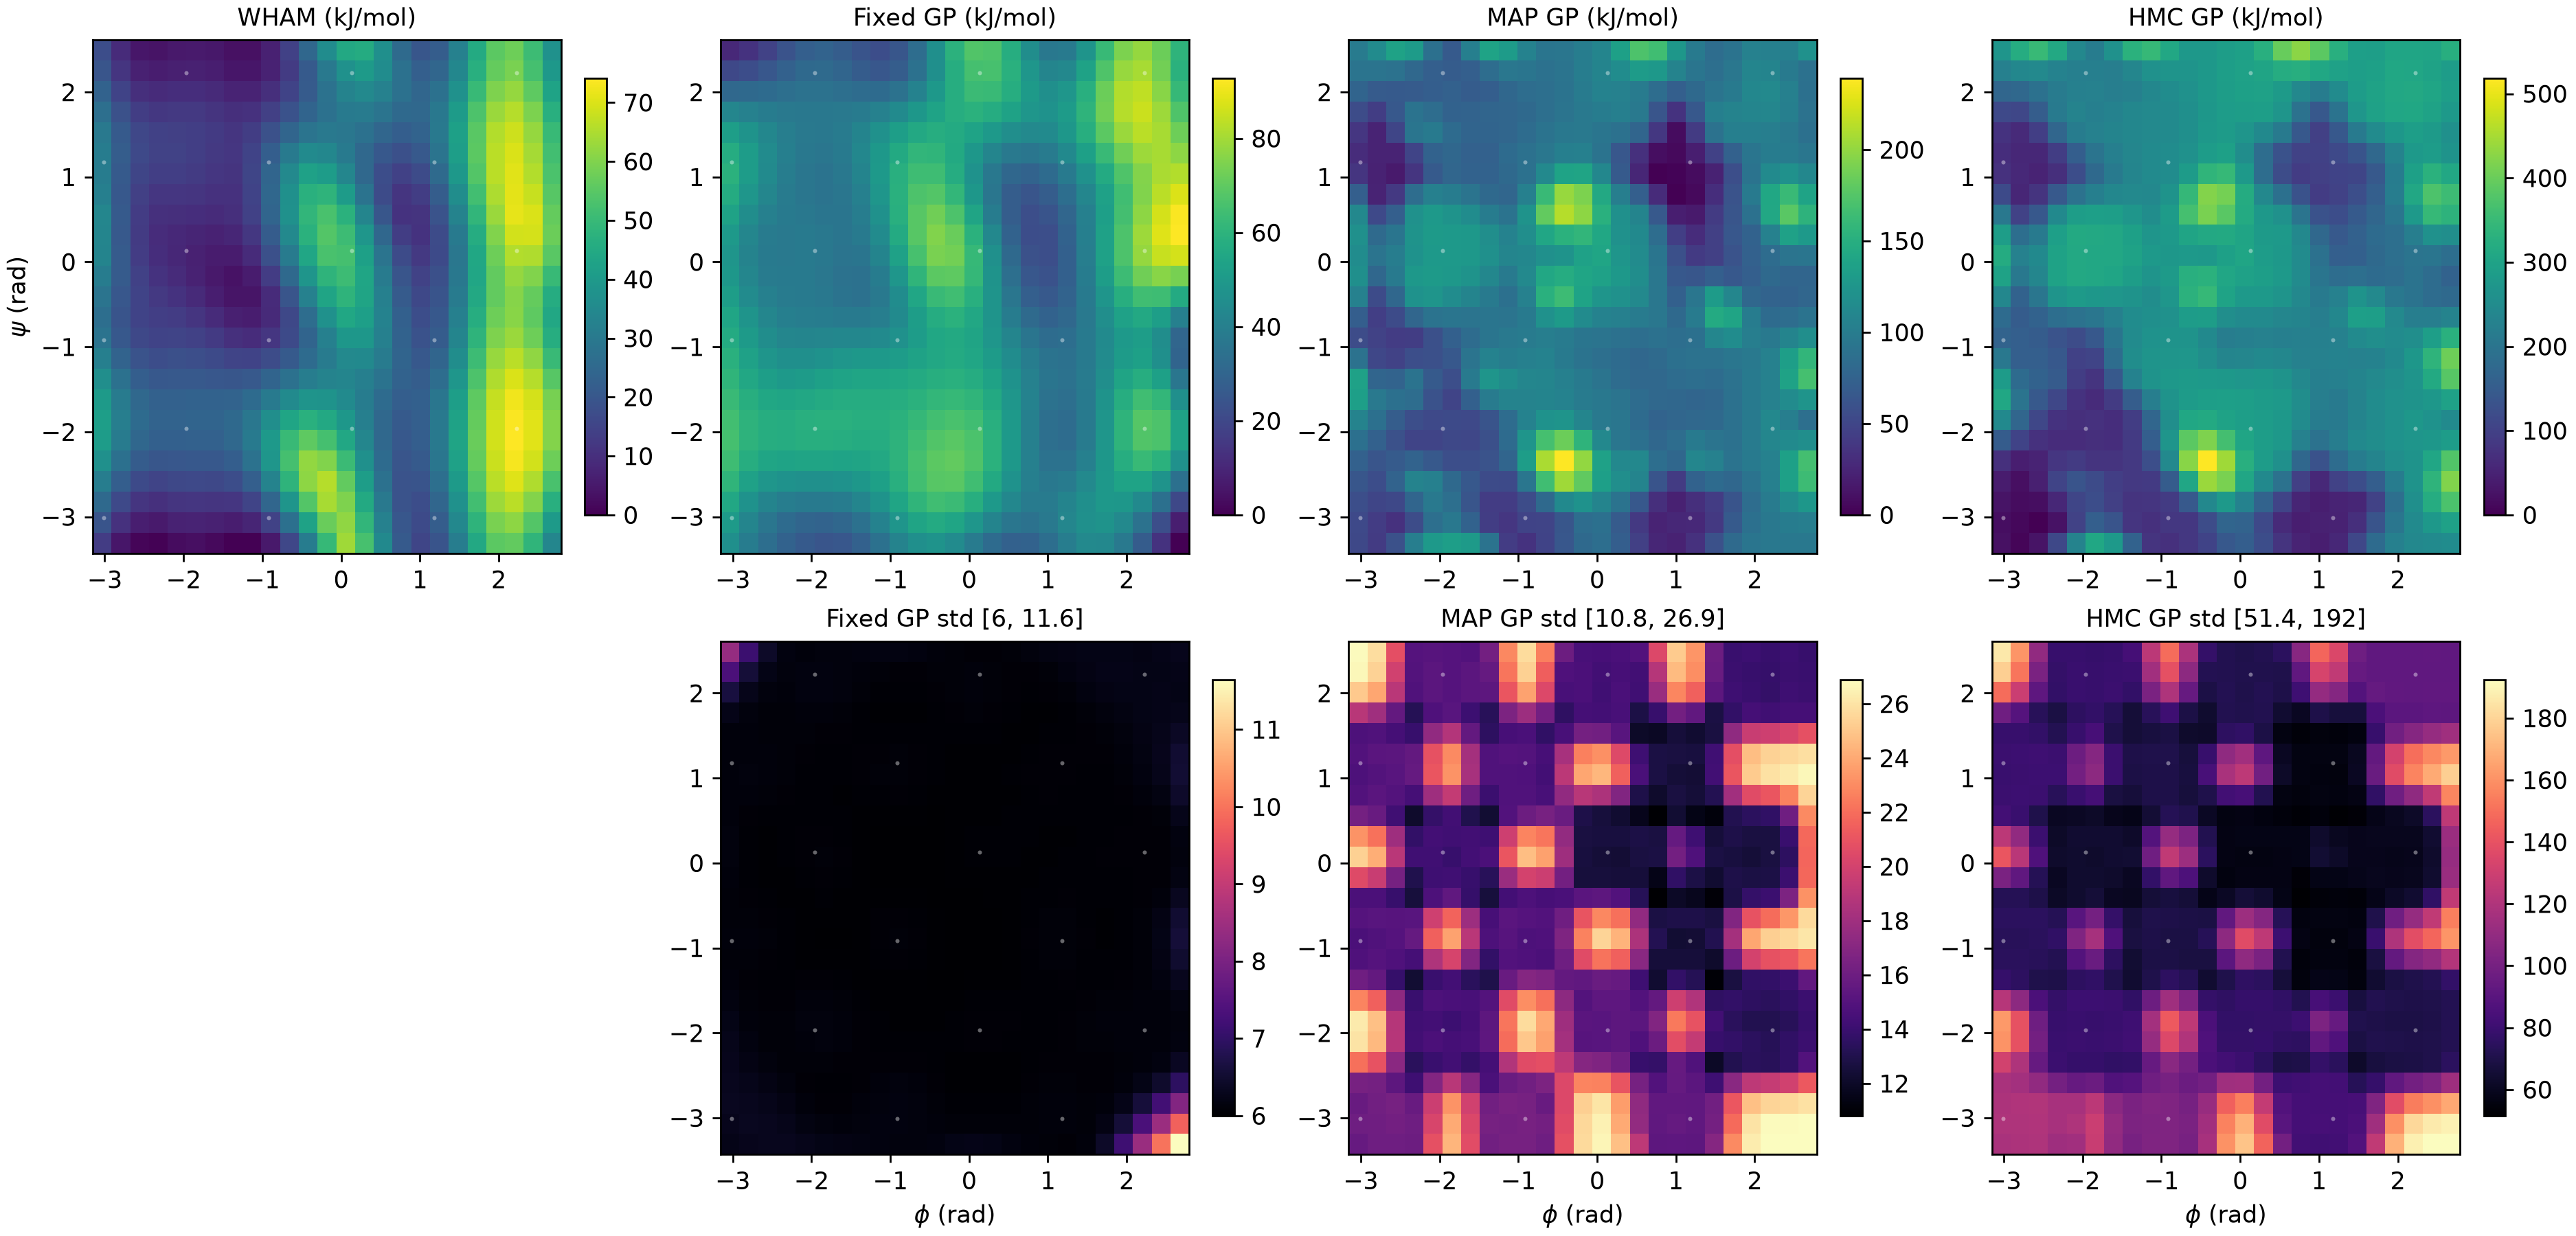

The table this chart was drawn from, first rows:
x, y, reference, fixed_mean, fixed_std, map_mean, map_std, hmc_mean, hmc_std
-3.152209176461626683e+00, -3.430947876461627466e+00, 1.321020947669741474e+01, 4.619797817783819482e+01, 6.253670475395883166e+00, 5.167125025033760721e+01, 1.573350343053364497e+01, 2.311767627511423484e+01, 1.177985581094531682e+02
-3.152209176461626683e+00, -3.179122556609059735e+00, 1.933160828860698999e+01, 5.055359940332255064e+01, 6.299477038721804867e+00, 5.244615658312216055e+01, 1.607118966077242916e+01, 1.957380734398344657e+01, 1.196596141764357668e+02
-3.152209176461626683e+00, -2.927297236756492005e+00, 2.545300710051656878e+01, 5.568424010190256013e+01, 6.330812245599170218e+00, 5.740262135594281290e+01, 1.578328566745324402e+01, 2.727314689581834273e+01, 1.189550688667850551e+02
-3.152209176461626683e+00, -2.675471916903924274e+00, 3.150629652542004067e+01, 6.058992263146956248e+01, 6.320259886130659588e+00, 6.428700600737623461e+01, 1.642421670746335138e+01, 3.855111544425250258e+01, 1.179233741299616014e+02
-3.152209176461626683e+00, -2.423646597051356544e+00, 3.721692557031785498e+01, 6.409133346850103408e+01, 6.291446572101767387e+00, 7.458642784857106278e+01, 2.209379680117070421e+01, 7.243217037891770360e+01, 1.316338360916413421e+02
-3.152209176461626683e+00, -2.171821277198788369e+00, 4.086067458088704285e+01, 6.545311141831916757e+01, 6.265251832226044648e+00, 8.777321702196647379e+01, 2.598419535604958241e+01, 1.499272006234471064e+02, 1.605372146381189964e+02
-3.152209176461626683e+00, -1.919995957346220639e+00, 4.162617228347630061e+01, 6.479254780803273661e+01, 6.222414467926414616e+00, 1.073005011832485422e+02, 2.626390427195097388e+01, 2.468857765927431558e+02, 1.626105347010239086e+02
-3.152209176461626683e+00, -1.668170637493652908e+00, 4.028947732214137289e+01, 6.294054878193310287e+01, 6.156284266024532492e+00, 1.348499151314954929e+02, 2.279418344490924397e+01, 3.081564978839380160e+02, 1.222141175849649954e+02
-3.152209176461626683e+00, -1.416345317641085177e+00, 3.664653206722490353e+01, 6.082908465201580839e+01, 6.107640701258461924e+00, 1.365709792011980994e+02, 1.610348651855801805e+01, 2.837793573984088198e+02, 7.815255234507941395e+01
-3.152209176461626683e+00, -1.164519997788517447e+00, 3.204999236585187816e+01, 5.887443066474179432e+01, 6.101787329462091236e+00, 9.031411444739467242e+01, 1.476948684176925752e+01, 2.072174494954631712e+02, 7.403387517400463480e+01
-3.152209176461626683e+00, -9.126946779359496054e-01, 2.822124238946564390e+01, 5.685350380042700635e+01, 6.107745621975510630e+00, 5.513522488528735721e+01, 1.468598881438293446e+01, 1.649422213597785856e+02, 7.358887894004797658e+01
-3.152209176461626683e+00, -6.608693580833817638e-01, 2.688537302019483377e+01, 5.437199967663218558e+01, 6.097396136703686409e+00, 7.131842003520719686e+01, 1.503890306840128765e+01, 1.808592194432120550e+02, 7.464305225023467472e+01
-3.152209176461626683e+00, -4.090440382308140332e-01, 2.846199425108918035e+01, 5.151912004851556048e+01, 6.090147603951822752e+00, 1.051933083892380552e+02, 1.466447498534021854e+01, 2.392448788632928540e+02, 7.283233682860205249e+01
-3.152209176461626683e+00, -1.572187183782462472e-01, 3.118137177443318819e+01, 4.912726166813081363e+01, 6.107718894828123801e+00, 1.185754310814213000e+02, 2.053014113680609753e+01, 2.993691275468819413e+02, 1.019145487613417771e+02
-3.152209176461626683e+00, 9.460660147432153888e-02, 3.328490603573183648e+01, 4.836352910865116428e+01, 6.129886065034810372e+00, 1.162505894823512165e+02, 2.536589261695245767e+01, 3.192254958148038213e+02, 1.415528981199146585e+02
-3.152209176461626683e+00, 3.464319213268893249e-01, 3.357396361074113145e+01, 4.991439817371974641e+01, 6.129932541211873698e+00, 1.194864458296059979e+02, 2.329773796750588843e+01, 2.889280415399848039e+02, 1.240861408648902255e+02
-3.152209176461626683e+00, 5.982572411794571110e-01, 3.402485005395620732e+01, 5.334551588121121313e+01, 6.118881191096489758e+00, 1.114644837639254717e+02, 1.631150251365625437e+01, 2.075451518963100739e+02, 8.244868622106115197e+01
-3.152209176461626683e+00, 8.500825610320248416e-01, 3.189283229071346426e+01, 5.708794499774739961e+01, 6.120557358172365348e+00, 7.195222025560047996e+01, 1.492030408466571245e+01, 1.167873044541931762e+02, 7.959615478804428790e+01
-3.152209176461626683e+00, 1.101907880884592572e+00, 3.100764577652816456e+01, 5.906190883925501112e+01, 6.127927317603981017e+00, 3.692553667634740577e+01, 1.475142601691676703e+01, 7.374392772261631990e+01, 7.916164467618408196e+01
-3.152209176461626683e+00, 1.353733200737160525e+00, 3.099185359119015359e+01, 5.755710184829149512e+01, 6.120476578200997331e+00, 3.052429170492766275e+01, 1.494115693655940369e+01, 6.699662853384532468e+01, 7.968882802906060192e+01
-3.152209176461626683e+00, 1.605558520589728255e+00, 2.986844233814414196e+01, 5.190289132555881224e+01, 6.125467674067161639e+00, 3.736858819085577466e+01, 1.471215988849412781e+01, 7.676634136211512782e+01, 7.898817435715079682e+01
-3.152209176461626683e+00, 1.857383840442295986e+00, 2.708057209978693436e+01, 4.266554364923831599e+01, 6.251616841614080045e+00, 5.549808155526228148e+01, 1.893807281303260837e+01, 1.151730291989839401e+02, 9.790753670894847005e+01
-3.152209176461626683e+00, 2.109209160294863938e+00, 2.325866561524020071e+01, 3.139411052243258382e+01, 6.641667097419626131e+00, 7.721010415726581755e+01, 2.512602589832186339e+01, 1.718028025025715522e+02, 1.491416179889966998e+02
-3.152209176461626683e+00, 2.361034480147431669e+00, 1.965481023477717670e+01, 2.011012986041578188e+01, 7.364544782489153008e+00, 9.173134172454983570e+01, 2.669483953889164951e+01, 2.256120931582085802e+02, 1.781870472271819779e+02
-3.152209176461626683e+00, 2.612859799999999399e+00, 1.740971325944369497e+01, 1.075432709656706720e+01, 8.381707350627481290e+00, 9.983932359991941041e+01, 2.682337990368689873e+01, 2.703008585616307755e+02, 1.860976504968884910e+02
-2.904494577442392256e+00, -3.430947876461627466e+00, 4.608823620787482866e+00, 3.896939358033796452e+01, 6.293705627148035830e+00, 4.150123081651196344e+01, 1.604825169700529841e+01, 6.519687884065319849e+00, 1.188098461562334336e+02
-2.904494577442392256e+00, -3.179122556609059735e+00, 1.042879337786344074e+01, 4.216363456615363248e+01, 6.330612211219604823e+00, 4.288460313166945070e+01, 1.612128553266894215e+01, 1.178461590815615523e+01, 1.196957739531014369e+02
-2.904494577442392256e+00, -2.927297236756492005e+00, 1.624876313493939506e+01, 4.722295111171388271e+01, 6.320566738001732965e+00, 5.022854618336748445e+01, 1.618983658778799750e+01, 1.726487012430831669e+01, 1.197815170545462280e+02
-2.904494577442392256e+00, -2.675471916903924274e+00, 2.210648215813215955e+01, 5.293159784294539350e+01, 6.265787642641453381e+00, 5.649619326380957318e+01, 1.629718256876540039e+01, 2.097399780050506024e+01, 1.156744679866304182e+02
-2.904494577442392256e+00, -2.423646597051356544e+00, 2.729012596071182628e+01, 5.763630386929571614e+01, 6.200305793575550339e+00, 6.301471317117650983e+01, 2.093150775570495625e+01, 4.365399848201064970e+01, 1.192586172828811897e+02
-2.904494577442392256e+00, -2.171821277198788369e+00, 3.082240865306810562e+01, 6.008365506685595392e+01, 6.154200991446436397e+00, 7.378934371668655956e+01, 2.454616612767113182e+01, 1.042214858059016080e+02, 1.396723025699774610e+02
-2.904494577442392256e+00, -1.919995957346220639e+00, 3.183414588555473301e+01, 6.003252905957742769e+01, 6.120036826955626452e+00, 8.808499072113497164e+01, 2.477912372817493036e+01, 1.703918422093781260e+02, 1.400607208122320344e+02
-2.904494577442392256e+00, -1.668170637493652908e+00, 3.090169178563975549e+01, 5.821482355963235023e+01, 6.088279230066770964e+00, 9.707124462884144123e+01, 2.155073633241839559e+01, 2.003078484098561205e+02, 1.080250319306177857e+02
-2.904494577442392256e+00, -1.416345317641085177e+00, 2.762603264557468918e+01, 5.569756482494358352e+01, 6.078442762224118390e+00, 7.787747022665953978e+01, 1.557951866669100838e+01, 1.809218966760952299e+02, 7.539015196452386647e+01
-2.904494577442392256e+00, -1.164519997788517447e+00, 2.362998797193735356e+01, 5.315810086719557148e+01, 6.098144314523195497e+00, 5.082442007282497798e+01, 1.505362638124667995e+01, 1.574469265366013815e+02, 7.437991954632283864e+01
-2.904494577442392256e+00, -9.126946779359496054e-01, 2.028802337563357128e+01, 5.062970182373101125e+01, 6.115093547736647039e+00, 4.668510196207256513e+01, 1.482976947523131628e+01, 1.573623105091884611e+02, 7.390817830003953759e+01
-2.904494577442392256e+00, -6.608693580833817638e-01, 1.920618445059547952e+01, 4.786107032941481521e+01, 6.101194646367060770e+00, 4.397054986028928170e+01, 1.518840908923477429e+01, 1.506220274167357047e+02, 7.471123976387919186e+01
-2.904494577442392256e+00, -4.090440382308140332e-01, 2.006291987773159846e+01, 4.491575842353267944e+01, 6.070397759662579773e+00, 5.430534686498123165e+01, 1.469542074336591853e+01, 1.631451752140329745e+02, 7.270712401113584633e+01
-2.904494577442392256e+00, -1.572187183782462472e-01, 2.117276436879321011e+01, 4.245719746338386358e+01, 6.051470057390539559e+00, 7.975039003512324598e+01, 1.956219876960270199e+01, 2.068579993559727654e+02, 9.228864267411405820e+01
-2.904494577442392256e+00, 9.460660147432153888e-02, 2.127135514168328712e+01, 4.145393535665607487e+01, 6.049637752049218165e+00, 9.208822536090451649e+01, 2.415696920449677521e+01, 2.280794439626280621e+02, 1.231720097394632774e+02
-2.904494577442392256e+00, 3.464319213268893249e-01, 2.076276294100014042e+01, 4.252278325930546998e+01, 6.057160496824199214e+00, 8.275394052934069578e+01, 2.215284633154068672e+01, 1.865011219128976450e+02, 1.093684252848252072e+02
-2.904494577442392256e+00, 5.982572411794571110e-01, 2.091677675611959941e+01, 4.539656398425904626e+01, 6.076864085916011682e+00, 5.230213875451175909e+01, 1.576988633201072965e+01, 1.028181644175038230e+02, 7.928693614690654101e+01
-2.904494577442392256e+00, 8.500825610320248416e-01, 2.050084113416744458e+01, 4.887820582451058726e+01, 6.108448370436208918e+00, 2.420147694509125813e+01, 1.522334198879691236e+01, 5.538578415125058996e+01, 8.024109813047030570e+01
-2.904494577442392256e+00, 1.101907880884592572e+00, 2.104113998996385249e+01, 5.128534009308532404e+01, 6.131295307089637880e+00, 2.315686869760841660e+01, 1.499184768876280316e+01, 6.064511023680739754e+01, 7.973856553828044014e+01
-2.904494577442392256e+00, 1.353733200737160525e+00, 2.178509356113779205e+01, 5.110362235212596715e+01, 6.125852594924359629e+00, 2.425796104435144684e+01, 1.520497840880029905e+01, 5.835212842198478711e+01, 8.033559330494280459e+01
-2.904494577442392256e+00, 1.605558520589728255e+00, 2.085526625258568600e+01, 4.752451316918450175e+01, 6.106592474685876404e+00, 2.403555866138040642e+01, 1.485177396312666964e+01, 6.157553108228259475e+01, 7.852127249022977651e+01
-2.904494577442392256e+00, 1.857383840442295986e+00, 1.841340064744047567e+01, 4.068799955257145484e+01, 6.129111474500549939e+00, 4.334071910413609885e+01, 1.802666274789726586e+01, 1.094959715201061670e+02, 8.839362870342181111e+01
-2.904494577442392256e+00, 2.109209160294863938e+00, 1.482474163191108474e+01, 3.161878803910349234e+01, 6.268307239565523048e+00, 6.814800269715669856e+01, 2.388260676668043558e+01, 1.741040322466835164e+02, 1.287998134749389010e+02
-2.904494577442392256e+00, 2.361034480147431669e+00, 1.135085761946486649e+01, 2.193287881906690018e+01, 6.587029514938270047e+00, 9.155081326882756798e+01, 2.543273626864437276e+01, 2.403021944979113869e+02, 1.521202696353807369e+02
-2.904494577442392256e+00, 2.612859799999999399e+00, 9.122006126363739753e+00, 1.341163308130307996e+01, 7.135874423252975163e+00, 1.155575634643342795e+02, 2.576449694668004753e+01, 3.202513592765982366e+02, 1.612965207818346016e+02
-2.656779978423157829e+00, -3.430947876461627466e+00, 1.065222573999585975e+00, 3.345023051816497173e+01, 6.318809966762524155e+00, 5.956500738373051718e+01, 1.606729518980109006e+01, 2.809813392490883643e+01, 1.193376582326698241e+02
-2.656779978423157829e+00, -3.179122556609059735e+00, 6.189595481166527691e+00, 3.633703480433200639e+01, 6.318879530507187425e+00, 3.421664714592296264e+01, 1.625875360289312965e+01, 0.000000000000000000e+00, 1.197608705033783849e+02
-2.656779978423157829e+00, -2.927297236756492005e+00, 1.131396838833347118e+01, 4.195417220507988532e+01, 6.270663678725624912e+00, 5.185142118382657372e+01, 1.634679099008106107e+01, 1.864764169825477325e+01, 1.205666932243638456e+02
-2.656779978423157829e+00, -2.675471916903924274e+00, 1.663917876518475225e+01, 4.873130050298095739e+01, 6.195570853229245500e+00, 7.622022823455699836e+01, 1.536767661648790728e+01, 4.500322630390596146e+01, 1.095572362369731820e+02
-2.656779978423157829e+00, -2.423646597051356544e+00, 2.146169137859153864e+01, 5.452481833739966532e+01, 6.133591542538258778e+00, 6.825709508766095723e+01, 1.715762377687339324e+01, 5.136315822432098344e+01, 9.479243719141595648e+01
-2.656779978423157829e+00, -2.171821277198788369e+00, 2.462255927963288116e+01, 5.765142924453084561e+01, 6.103375206085170035e+00, 5.966784580266455862e+01, 1.889434771175559291e+01, 7.478299051645805662e+01, 9.882742624779734797e+01
-2.656779978423157829e+00, -1.919995957346220639e+00, 2.580745075489392093e+01, 5.764417836245411308e+01, 6.085597242385451189e+00, 7.038944687588850968e+01, 1.883698267582278874e+01, 1.103854382783226242e+02, 9.771305924862390668e+01
-2.656779978423157829e+00, -1.668170637493652908e+00, 2.508661444511328398e+01, 5.526283849327955977e+01, 6.065310743557232875e+00, 8.820414653004377215e+01, 1.733341868966084931e+01, 1.451405078139924285e+02, 8.519469578886949535e+01
-2.656779978423157829e+00, -1.416345317641085177e+00, 2.214748922116493901e+01, 5.182413397338268624e+01, 6.059211863336547488e+00, 7.573308864533120754e+01, 1.385851749520837473e+01, 1.629929227889512049e+02, 7.050622265834209657e+01
-2.656779978423157829e+00, -1.164519997788517447e+00, 1.885927660537256045e+01, 4.838834038111053815e+01, 6.076677735182162365e+00, 4.707749840837345801e+01, 1.478603303641700428e+01, 1.572040155802557706e+02, 7.390366783590248190e+01
... 565 more rows
